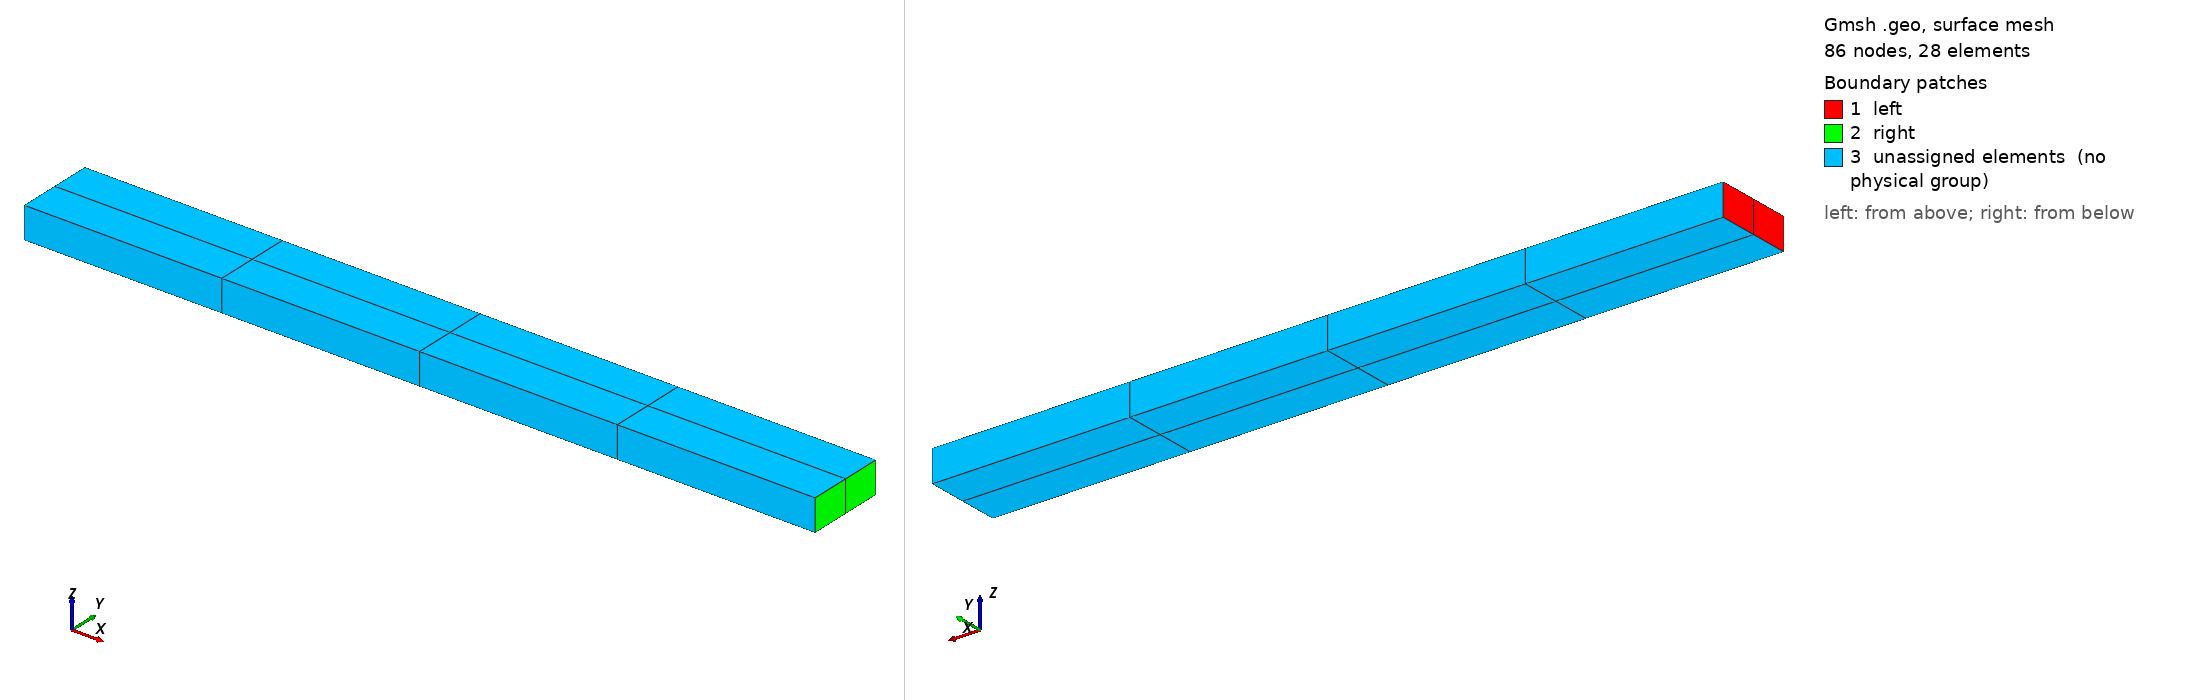

Gmsh geometry script, surface-meshed: 86 nodes, 28 surface elements. Boundary patches (legend numbers): 1 left, 2 right, 3 unassigned elements (no physical group). Left view from above one corner, right view from below the opposite corner. Legend entries are the model's physical surfaces; 'unassigned elements' are surfaces in no physical group.

=== beam-cantilever-hex20.geo (drawn) ===
Mesh.RecombineAll = 1;
Mesh.ElementOrder = 2;
Mesh.SecondOrderIncomplete = 1;

Merge "beam-cantilever.geo";



Also in the case, not shown: beam-cantilever.geo (merged mesh/CAD file).
